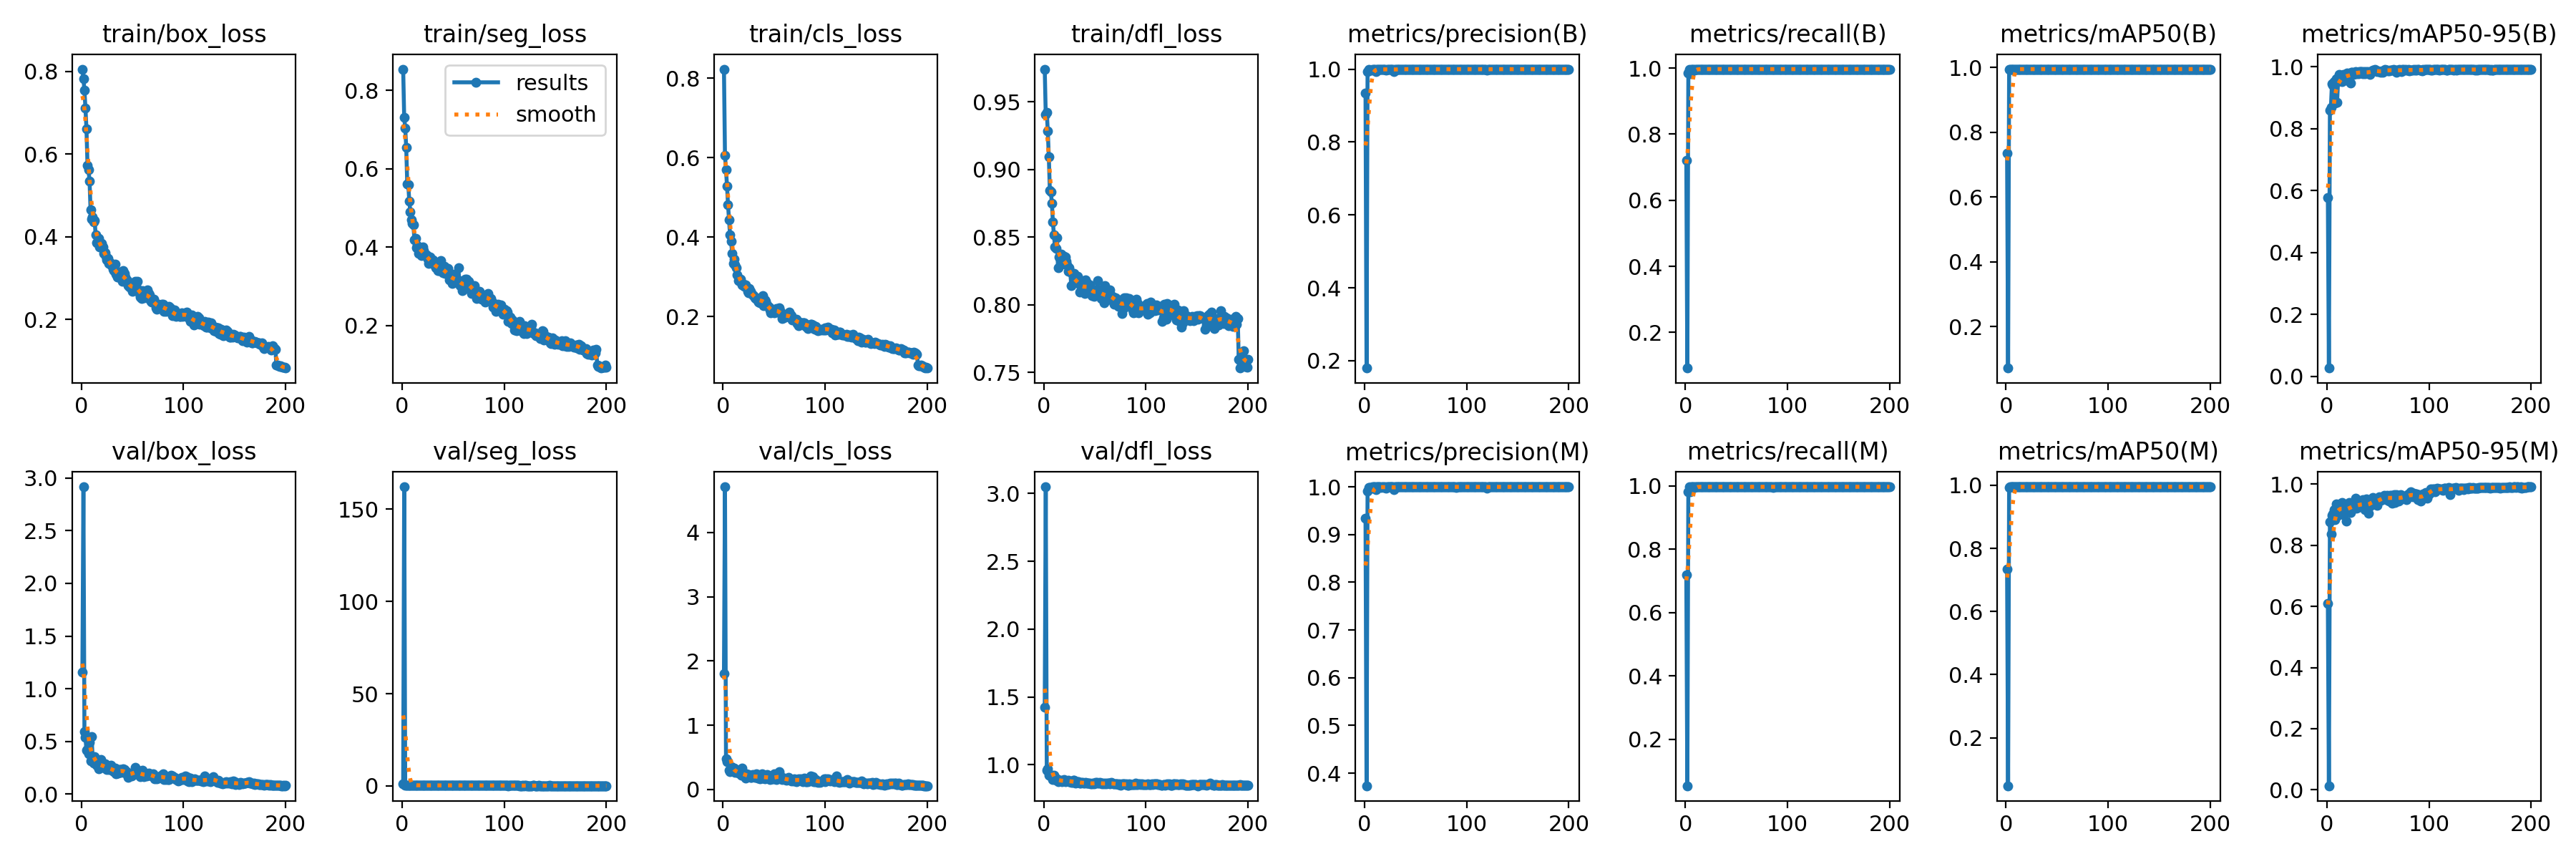

The data file committed next to this chart (first rows):
epoch, time, train/box_loss, train/seg_loss, train/cls_loss, train/dfl_loss, metrics/precision(B), metrics/recall(B), metrics/mAP50(B), metrics/mAP50-95(B), metrics/precision(M), metrics/recall(M), metrics/mAP50(M), metrics/mAP50-95(M), val/box_loss, val/seg_loss, val/cls_loss, val/dfl_loss, lr/pg0, lr/pg1, lr/pg2
1, 120.4, 0.8051, 0.8546, 0.8229, 0.9742, 0.9345, 0.7198, 0.7354, 0.5768, 0.9345, 0.7198, 0.7353, 0.6092, 1.156, 1.138, 1.797, 1.425, 0.0006647, 0.0006647, 0.0006647
2, 238.2, 0.7826, 0.7313, 0.6055, 0.9404, 0.1799, 0.09199, 0.07184, 0.0268, 0.3738, 0.05341, 0.04792, 0.0132, 2.916, 162.1, 4.71, 3.05, 0.001325, 0.001325, 0.001325
3, 355.8, 0.7537, 0.7042, 0.569, 0.9424, 0.9931, 0.9852, 0.9939, 0.8602, 0.9906, 0.9822, 0.9939, 0.8777, 0.5942, 0.4774, 0.4745, 0.9614, 0.001978, 0.001978, 0.001978
4, 475.5, 0.7107, 0.6541, 0.5289, 0.9284, 0.9992, 0.997, 0.995, 0.87, 0.9992, 0.997, 0.995, 0.8372, 0.5359, 0.4979, 0.4287, 0.9713, 0.00197, 0.00197, 0.00197
5, 592.2, 0.66, 0.5608, 0.4807, 0.9094, 0.9981, 0.9822, 0.9947, 0.9454, 0.9981, 0.9822, 0.9947, 0.8967, 0.4168, 0.4094, 0.4281, 0.9227, 0.00196, 0.00196, 0.00196
6, 708.9, 0.5731, 0.559, 0.443, 0.8848, 0.9968, 0.997, 0.995, 0.9413, 0.9968, 0.997, 0.995, 0.9015, 0.4223, 0.4906, 0.2935, 0.9218, 0.00195, 0.00195, 0.00195
7, 825.6, 0.5615, 0.5179, 0.405, 0.8835, 0.9965, 0.997, 0.995, 0.9517, 0.9965, 0.997, 0.995, 0.9157, 0.3857, 0.3828, 0.2763, 0.9156, 0.001941, 0.001941, 0.001941
8, 942.3, 0.5353, 0.4904, 0.3897, 0.8752, 1, 0.9968, 0.995, 0.8824, 1, 0.9968, 0.995, 0.8843, 0.4942, 0.4128, 0.3523, 0.9202, 0.001931, 0.001931, 0.001931
9, 1059, 0.4648, 0.4706, 0.3597, 0.861, 1, 0.9939, 0.995, 0.9622, 1, 0.9939, 0.995, 0.934, 0.3168, 0.3811, 0.2942, 0.8901, 0.001921, 0.001921, 0.001921
10, 1176, 0.442, 0.4618, 0.3334, 0.8516, 0.9996, 0.997, 0.995, 0.886, 0.9996, 0.997, 0.995, 0.9121, 0.5451, 0.3307, 0.326, 0.9228, 0.001911, 0.001911, 0.001911
11, 1292, 0.4483, 0.4572, 0.344, 0.8429, 0.9941, 0.9963, 0.9949, 0.9527, 0.9941, 0.9963, 0.9949, 0.8971, 0.3495, 0.501, 0.3363, 0.8995, 0.001901, 0.001901, 0.001901
12, 1409, 0.4365, 0.4198, 0.3308, 0.8418, 0.9998, 0.997, 0.995, 0.9757, 0.9998, 0.997, 0.995, 0.9199, 0.2973, 0.3262, 0.2594, 0.883, 0.001891, 0.001891, 0.001891
13, 1525, 0.4385, 0.4221, 0.3235, 0.8495, 0.9998, 0.997, 0.995, 0.9718, 0.9998, 0.997, 0.995, 0.9226, 0.3537, 0.3321, 0.2838, 0.8939, 0.001881, 0.001881, 0.001881
14, 1642, 0.404, 0.3996, 0.3041, 0.8272, 0.9996, 0.997, 0.995, 0.9628, 0.9996, 0.997, 0.995, 0.9371, 0.3132, 0.3295, 0.2788, 0.8774, 0.001871, 0.001871, 0.001871
15, 1759, 0.3862, 0.4042, 0.2905, 0.8353, 0.9996, 0.997, 0.995, 0.9516, 0.9996, 0.997, 0.995, 0.9399, 0.2753, 0.3198, 0.2519, 0.8868, 0.001861, 0.001861, 0.001861
16, 1875, 0.3835, 0.3851, 0.2904, 0.8347, 0.9992, 0.997, 0.995, 0.9767, 0.9992, 0.997, 0.995, 0.9001, 0.2674, 0.3288, 0.2516, 0.8828, 0.001852, 0.001852, 0.001852
17, 1992, 0.3956, 0.3928, 0.2943, 0.8373, 0.9998, 0.997, 0.995, 0.9677, 0.9998, 0.997, 0.995, 0.9215, 0.2416, 0.3019, 0.2429, 0.8831, 0.001842, 0.001842, 0.001842
18, 2108, 0.3756, 0.3966, 0.2858, 0.8301, 0.9998, 0.997, 0.995, 0.9715, 0.9998, 0.997, 0.995, 0.9247, 0.2664, 0.3061, 0.218, 0.876, 0.001832, 0.001832, 0.001832
19, 2225, 0.3758, 0.3783, 0.2794, 0.8308, 0.999, 0.997, 0.995, 0.9582, 0.999, 0.997, 0.995, 0.8799, 0.3302, 0.3939, 0.3265, 0.8783, 0.001822, 0.001822, 0.001822
20, 2342, 0.3836, 0.4013, 0.2823, 0.836, 0.9998, 0.997, 0.995, 0.9811, 0.9998, 0.997, 0.995, 0.9225, 0.2779, 0.3244, 0.2376, 0.8896, 0.001812, 0.001812, 0.001812
21, 2458, 0.375, 0.3926, 0.276, 0.8352, 0.9968, 0.997, 0.995, 0.9747, 0.9968, 0.997, 0.995, 0.9282, 0.2511, 0.3395, 0.2048, 0.877, 0.001802, 0.001802, 0.001802
22, 2575, 0.3603, 0.3803, 0.2801, 0.832, 0.9998, 0.997, 0.995, 0.9789, 0.9998, 0.997, 0.995, 0.9394, 0.2505, 0.3208, 0.1739, 0.8818, 0.001792, 0.001792, 0.001792
23, 2692, 0.3614, 0.3789, 0.2744, 0.8296, 0.9994, 0.997, 0.995, 0.9486, 0.9994, 0.997, 0.995, 0.908, 0.2906, 0.3107, 0.2428, 0.8806, 0.001782, 0.001782, 0.001782
24, 2808, 0.3532, 0.3808, 0.2642, 0.8247, 0.9996, 0.997, 0.995, 0.9818, 0.9996, 0.997, 0.995, 0.9239, 0.2519, 0.3444, 0.2249, 0.8844, 0.001772, 0.001772, 0.001772
25, 2925, 0.3443, 0.3698, 0.2607, 0.8275, 0.9997, 0.997, 0.995, 0.982, 0.9997, 0.997, 0.995, 0.9287, 0.2302, 0.2857, 0.2308, 0.8776, 0.001762, 0.001762, 0.001762
26, 3041, 0.3473, 0.3591, 0.2705, 0.8243, 0.9997, 0.997, 0.995, 0.9762, 0.9997, 0.997, 0.995, 0.9241, 0.2577, 0.3129, 0.2036, 0.8728, 0.001752, 0.001752, 0.001752
27, 3158, 0.3359, 0.3753, 0.2629, 0.8142, 0.9998, 0.997, 0.995, 0.9808, 0.9998, 0.997, 0.995, 0.9275, 0.2357, 0.3025, 0.1893, 0.8695, 0.001743, 0.001743, 0.001743
28, 3274, 0.337, 0.3627, 0.2573, 0.8229, 0.9998, 0.997, 0.995, 0.9856, 0.9998, 0.997, 0.995, 0.9536, 0.2357, 0.2774, 0.183, 0.8719, 0.001733, 0.001733, 0.001733
29, 3391, 0.3312, 0.3607, 0.2553, 0.8164, 0.9935, 0.997, 0.995, 0.9789, 0.9935, 0.997, 0.995, 0.9204, 0.2737, 0.3129, 0.2259, 0.8863, 0.001723, 0.001723, 0.001723
30, 3507, 0.3308, 0.3673, 0.253, 0.8229, 0.9997, 0.997, 0.995, 0.9804, 0.9997, 0.997, 0.995, 0.924, 0.2327, 0.3046, 0.197, 0.8851, 0.001713, 0.001713, 0.001713
31, 3624, 0.3211, 0.3578, 0.2481, 0.818, 0.9994, 0.997, 0.995, 0.9779, 0.9994, 0.997, 0.995, 0.9287, 0.2179, 0.2755, 0.1868, 0.8662, 0.001703, 0.001703, 0.001703
32, 3740, 0.3189, 0.3529, 0.2462, 0.8168, 0.9998, 0.997, 0.995, 0.9838, 0.9998, 0.997, 0.995, 0.9345, 0.2111, 0.2825, 0.1946, 0.8696, 0.001693, 0.001693, 0.001693
33, 3857, 0.3337, 0.348, 0.2479, 0.8208, 0.9998, 0.997, 0.995, 0.9849, 0.9998, 0.997, 0.995, 0.9314, 0.2444, 0.2735, 0.2418, 0.8755, 0.001683, 0.001683, 0.001683
34, 3973, 0.3094, 0.3514, 0.2392, 0.8157, 0.9998, 0.997, 0.995, 0.9845, 0.9998, 0.997, 0.995, 0.9291, 0.1943, 0.2733, 0.1771, 0.8729, 0.001673, 0.001673, 0.001673
35, 4090, 0.3033, 0.3409, 0.2364, 0.8093, 0.9996, 0.997, 0.995, 0.9788, 0.9996, 0.997, 0.995, 0.9483, 0.1968, 0.2649, 0.1995, 0.8645, 0.001663, 0.001663, 0.001663
36, 4206, 0.3033, 0.3412, 0.2355, 0.8159, 0.9998, 0.997, 0.995, 0.9846, 0.9998, 0.997, 0.995, 0.9459, 0.1979, 0.2704, 0.1624, 0.8653, 0.001654, 0.001654, 0.001654
37, 4323, 0.3117, 0.3484, 0.2414, 0.8176, 0.9997, 0.997, 0.995, 0.9783, 0.9997, 0.997, 0.995, 0.9167, 0.2353, 0.2826, 0.204, 0.8709, 0.001644, 0.001644, 0.001644
38, 4439, 0.3144, 0.3657, 0.2412, 0.8108, 0.9998, 0.997, 0.995, 0.9842, 0.9998, 0.997, 0.995, 0.9272, 0.2299, 0.2966, 0.2401, 0.8679, 0.001634, 0.001634, 0.001634
39, 4556, 0.3034, 0.3448, 0.2531, 0.8097, 0.9997, 0.997, 0.995, 0.9799, 0.9997, 0.997, 0.995, 0.9514, 0.2056, 0.2668, 0.1768, 0.8644, 0.001624, 0.001624, 0.001624
40, 4672, 0.2923, 0.3357, 0.2276, 0.8085, 0.9998, 0.997, 0.995, 0.986, 0.9998, 0.997, 0.995, 0.9348, 0.2244, 0.2901, 0.1767, 0.8627, 0.001614, 0.001614, 0.001614
41, 4789, 0.3179, 0.3519, 0.2418, 0.8184, 0.9997, 0.997, 0.995, 0.9806, 0.9997, 0.997, 0.995, 0.9047, 0.2428, 0.3256, 0.1598, 0.8703, 0.001604, 0.001604, 0.001604
42, 4905, 0.312, 0.3336, 0.238, 0.8161, 0.9998, 0.997, 0.995, 0.9755, 0.9998, 0.997, 0.995, 0.9283, 0.236, 0.2825, 0.1846, 0.8648, 0.001594, 0.001594, 0.001594
43, 5022, 0.3029, 0.3326, 0.2297, 0.814, 0.9998, 0.997, 0.995, 0.985, 0.9998, 0.997, 0.995, 0.9391, 0.2008, 0.3026, 0.2282, 0.8637, 0.001584, 0.001584, 0.001584
44, 5138, 0.2949, 0.3331, 0.2251, 0.8131, 0.9998, 0.997, 0.995, 0.9874, 0.9998, 0.997, 0.995, 0.9515, 0.2108, 0.2801, 0.2234, 0.867, 0.001574, 0.001574, 0.001574
45, 5255, 0.2933, 0.3458, 0.2233, 0.8149, 0.9995, 0.997, 0.995, 0.9897, 0.9995, 0.997, 0.995, 0.9571, 0.1973, 0.2961, 0.1686, 0.8624, 0.001564, 0.001564, 0.001564
46, 5371, 0.2823, 0.316, 0.2167, 0.813, 0.9998, 0.997, 0.995, 0.9871, 0.9998, 0.997, 0.995, 0.9439, 0.1603, 0.2646, 0.1484, 0.8592, 0.001554, 0.001554, 0.001554
47, 5488, 0.279, 0.3285, 0.2097, 0.8066, 0.9998, 0.997, 0.995, 0.9914, 0.9998, 0.997, 0.995, 0.9447, 0.1758, 0.2874, 0.186, 0.8579, 0.001545, 0.001545, 0.001545
48, 5604, 0.2813, 0.3233, 0.2139, 0.8078, 0.9998, 0.997, 0.995, 0.9887, 0.9998, 0.997, 0.995, 0.937, 0.1935, 0.2757, 0.163, 0.8623, 0.001535, 0.001535, 0.001535
49, 5721, 0.2745, 0.3072, 0.2149, 0.806, 0.9997, 0.997, 0.995, 0.9849, 0.9997, 0.997, 0.995, 0.9312, 0.174, 0.2811, 0.1633, 0.8594, 0.001525, 0.001525, 0.001525
50, 5837, 0.2687, 0.332, 0.2099, 0.8097, 0.9998, 0.997, 0.995, 0.9861, 0.9998, 0.997, 0.995, 0.9414, 0.1936, 0.2556, 0.2372, 0.8626, 0.001515, 0.001515, 0.001515
51, 5954, 0.2711, 0.3137, 0.2116, 0.8094, 0.9998, 0.997, 0.995, 0.986, 0.9998, 0.997, 0.995, 0.9579, 0.2012, 0.2743, 0.1648, 0.8691, 0.001505, 0.001505, 0.001505
52, 6070, 0.2836, 0.3165, 0.2201, 0.809, 0.9998, 0.997, 0.995, 0.9851, 0.9998, 0.997, 0.995, 0.9516, 0.2072, 0.3025, 0.1586, 0.8675, 0.001495, 0.001495, 0.001495
53, 6187, 0.2919, 0.3168, 0.2191, 0.8176, 0.9998, 0.997, 0.995, 0.9819, 0.9998, 0.997, 0.995, 0.9478, 0.253, 0.2671, 0.1952, 0.8649, 0.001485, 0.001485, 0.001485
54, 6303, 0.276, 0.3098, 0.2119, 0.8092, 0.9997, 0.997, 0.995, 0.9865, 0.9997, 0.997, 0.995, 0.95, 0.1899, 0.2655, 0.1843, 0.8627, 0.001475, 0.001475, 0.001475
55, 6420, 0.2915, 0.3479, 0.2224, 0.808, 0.9996, 0.997, 0.995, 0.9823, 0.9996, 0.997, 0.995, 0.9522, 0.2269, 0.2747, 0.2776, 0.8673, 0.001465, 0.001465, 0.001465
56, 6536, 0.2703, 0.3144, 0.2147, 0.8047, 0.9998, 0.997, 0.995, 0.9871, 0.9998, 0.997, 0.995, 0.9632, 0.2166, 0.2751, 0.2162, 0.8631, 0.001455, 0.001455, 0.001455
57, 6653, 0.2624, 0.3022, 0.2065, 0.8079, 0.9998, 0.997, 0.995, 0.9914, 0.9998, 0.997, 0.995, 0.9599, 0.1771, 0.2476, 0.167, 0.8566, 0.001446, 0.001446, 0.001446
58, 6769, 0.2535, 0.3023, 0.1955, 0.8113, 0.9998, 0.997, 0.995, 0.9901, 0.9998, 0.997, 0.995, 0.9519, 0.1676, 0.292, 0.1481, 0.8637, 0.001436, 0.001436, 0.001436
59, 6886, 0.2506, 0.2893, 0.1968, 0.8013, 0.9998, 0.997, 0.995, 0.9904, 0.9998, 0.997, 0.995, 0.9642, 0.1871, 0.2367, 0.1671, 0.8577, 0.001426, 0.001426, 0.001426
60, 7002, 0.2697, 0.2938, 0.2063, 0.8141, 0.9996, 0.997, 0.995, 0.9866, 0.9996, 0.997, 0.995, 0.9476, 0.224, 0.26, 0.1785, 0.8629, 0.001416, 0.001416, 0.001416
... 140 more rows
